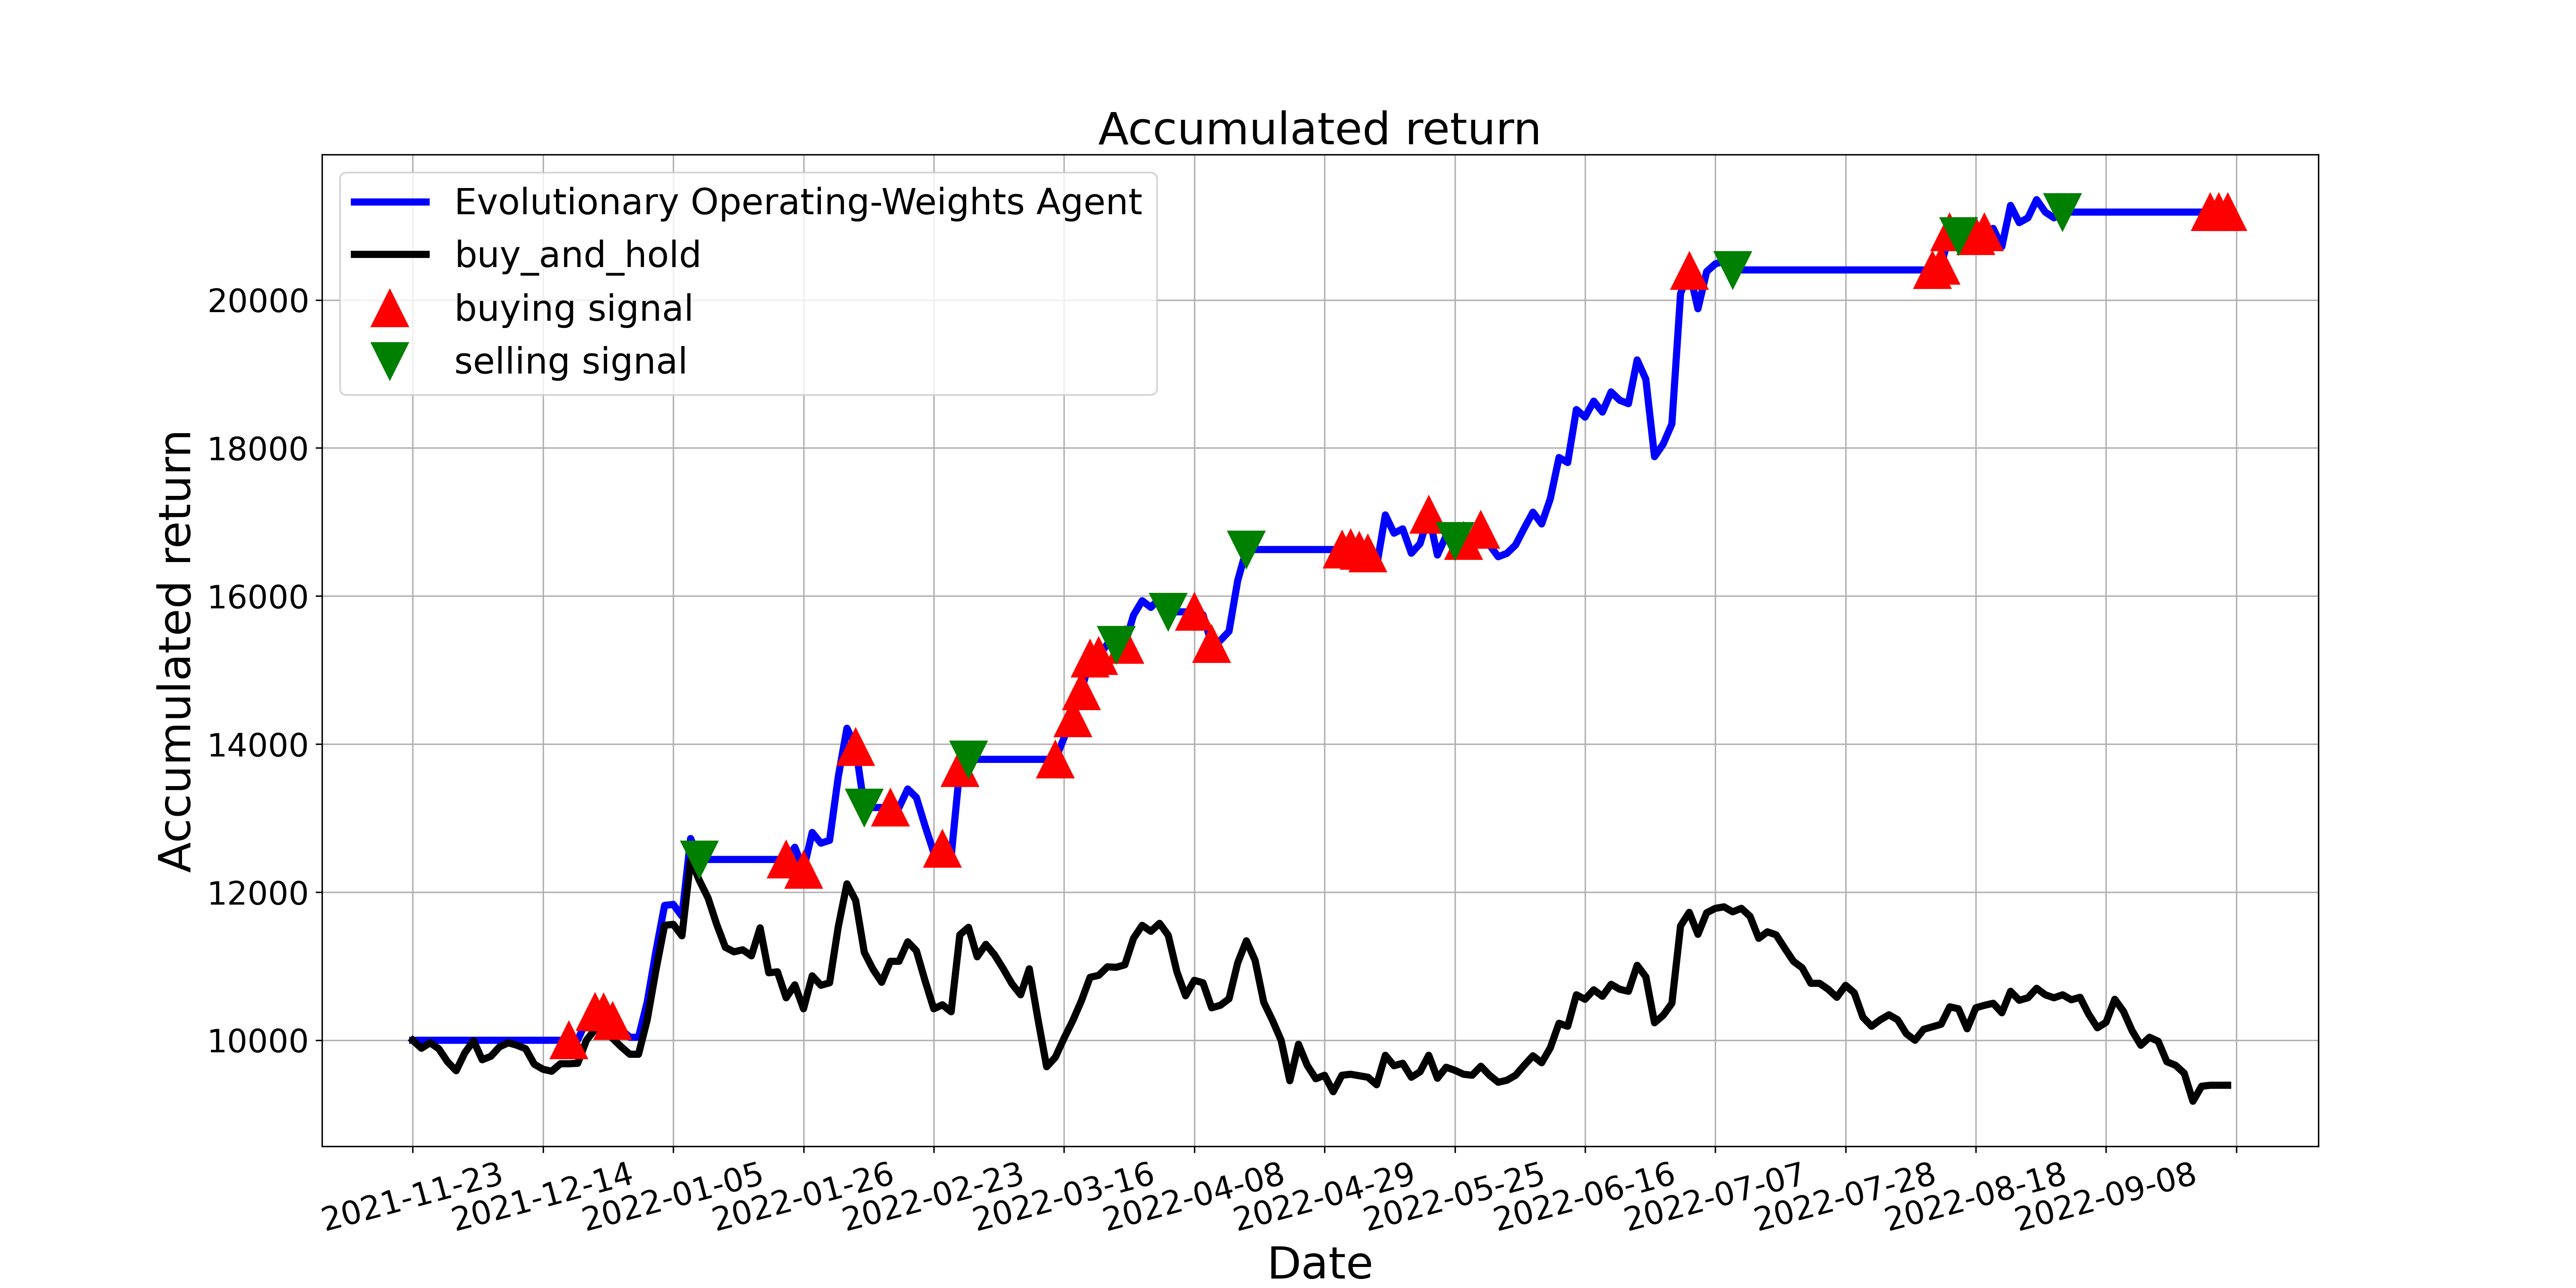

Data behind this chart, as committed beside it:
, tradeDate, B&H, action, operation, return
0, 2021-11-23, 10000, 0, 0, 10000
1, 2021-11-24, 9892, 0, 0, 10000
2, 2021-11-25, 9966, 0, 0, 10000
3, 2021-11-26, 9885, 0, 0, 10000
4, 2021-11-29, 9710, 0, 0, 10000
5, 2021-11-30, 9588, 0, 0, 10000
6, 2021-12-01, 9831, 0, 0, 10000
7, 2021-12-02, 9993, 0, 0, 10000
8, 2021-12-03, 9737, 0, 0, 10000
9, 2021-12-06, 9784, 0, 0, 10000
10, 2021-12-07, 9912, 0, 0, 10000
11, 2021-12-08, 9966, 0, 0, 10000
12, 2021-12-09, 9932, 2, 0, 10000
13, 2021-12-10, 9885, 0, 0, 10000
14, 2021-12-13, 9676, 0, 0, 10000
15, 2021-12-14, 9608, 0, 0, 10000
16, 2021-12-15, 9582, 0, 0, 10000
17, 2021-12-16, 9683, 0, 0, 10000
18, 2021-12-17, 9683, 1, 1, 10000
19, 2021-12-20, 9690, 0, 0, 10006
20, 2021-12-21, 10000, 0, 0, 10262
21, 2021-12-22, 10148, 1, 1, 10385
22, 2021-12-23, 10142, 1, 1, 10378
23, 2021-12-24, 10027, 1, 1, 10262
24, 2021-12-27, 9912, 0, 0, 10145
25, 2021-12-28, 9811, 0, 0, 10041
26, 2021-12-29, 9811, 0, 0, 10041
27, 2021-12-30, 10277, 0, 0, 10517
28, 2021-12-31, 10945, 0, 0, 11200
29, 2022-01-04, 11553, 0, 0, 11821
30, 2022-01-05, 11566, 0, 0, 11835
31, 2022-01-06, 11411, 0, 0, 11676
32, 2022-01-07, 12437, 0, 0, 12725
33, 2022-01-10, 12160, 2, 2, 12442
34, 2022-01-11, 11924, 2, 0, 12442
35, 2022-01-12, 11566, 0, 0, 12442
36, 2022-01-13, 11256, 0, 0, 12442
37, 2022-01-14, 11195, 0, 0, 12442
38, 2022-01-17, 11222, 0, 0, 12442
39, 2022-01-18, 11141, 0, 0, 12442
40, 2022-01-19, 11519, 0, 0, 12442
41, 2022-01-20, 10911, 0, 0, 12442
42, 2022-01-21, 10925, 0, 0, 12442
43, 2022-01-24, 10574, 1, 1, 12442
44, 2022-01-25, 10749, 0, 0, 12608
45, 2022-01-26, 10425, 1, 1, 12302
46, 2022-01-27, 10871, 0, 0, 12807
47, 2022-01-28, 10742, 0, 0, 12662
48, 2022-02-07, 10776, 0, 0, 12700
49, 2022-02-08, 11532, 0, 0, 13557
50, 2022-02-09, 12113, 0, 0, 14215
51, 2022-02-10, 11890, 1, 1, 13962
52, 2022-02-11, 11188, 2, 2, 13144
53, 2022-02-14, 10958, 0, 0, 13144
54, 2022-02-15, 10783, 2, 0, 13144
55, 2022-02-16, 11066, 1, 1, 13144
56, 2022-02-17, 11066, 2, 0, 13144
57, 2022-02-18, 11330, 0, 0, 13394
58, 2022-02-21, 11208, 0, 0, 13279
59, 2022-02-22, 10803, 0, 0, 12894
... 150 more rows
